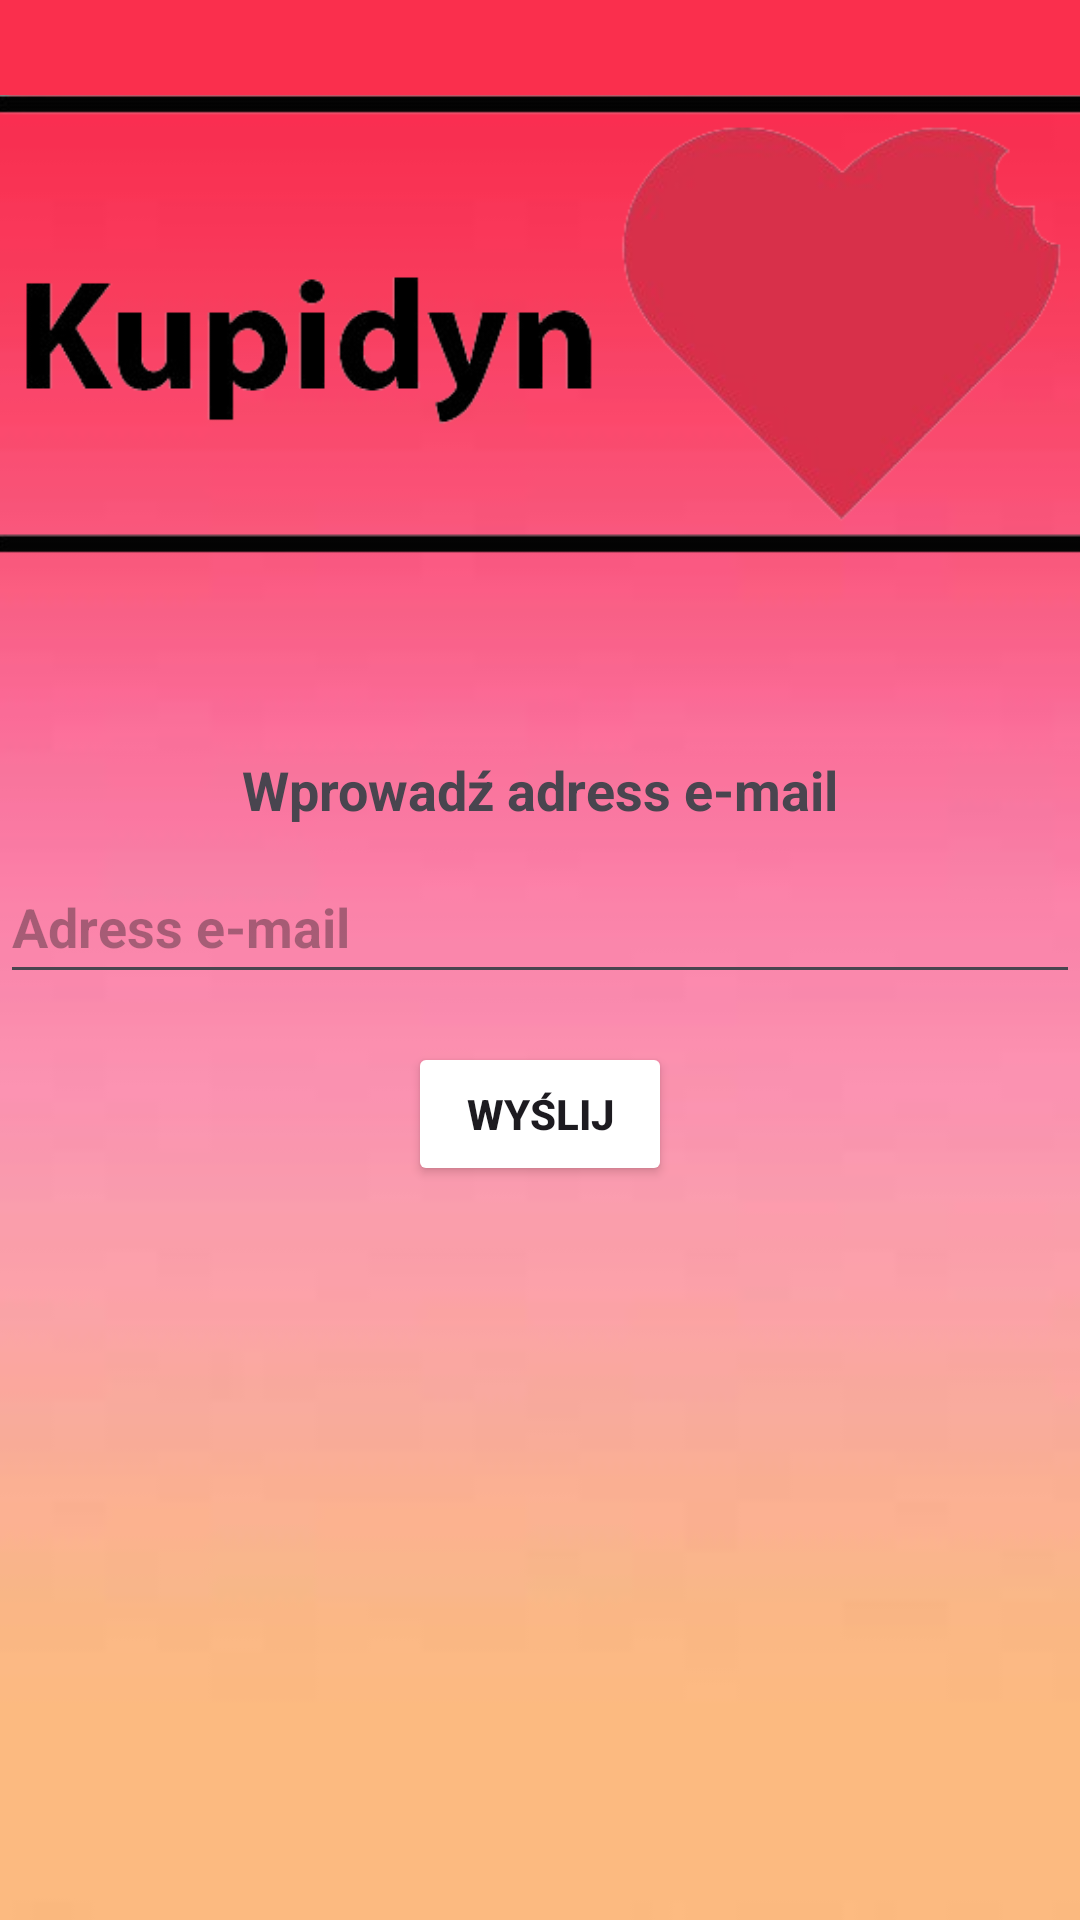

Layout XML and referenced resources for this Android screen:
<!-- AndroidManifest.xml: application theme Theme.Facebook2 -->
<!-- res/layout/activity_forgot_password.xml -->
<?xml version="1.0" encoding="utf-8"?>
<LinearLayout xmlns:android="http://schemas.android.com/apk/res/android"
    xmlns:app="http://schemas.android.com/apk/res-auto"
    xmlns:tools="http://schemas.android.com/tools"
    android:layout_width="match_parent"
    android:layout_height="match_parent"
    tools:context=".ForgotPassword"
    android:background="@drawable/backgroundtrzy"
    android:orientation="vertical"
    android:gravity="center_horizontal">

    <ImageView
        android:layout_width="375dp"
        android:layout_height="235dp"
        android:contentDescription="@string/todo"
        android:src="@drawable/kupidynlogodwa" />

    <TextView
        android:id="@+id/textViewEnterEmail"
        android:layout_width="wrap_content"
        android:layout_height="wrap_content"
        android:layout_marginTop="16dp"
        android:text="@string/wprowad_adress_e_mail"
        android:textSize="18sp"
        android:textStyle="bold" />

    <EditText
        android:id="@+id/editTextEmail"
        android:layout_width="match_parent"
        android:layout_height="wrap_content"
        android:layout_marginTop="8dp"
        android:hint="@string/adress_e_mail"
        android:inputType="textEmailAddress"
        android:minHeight="48dp"
        android:autofillHints=""
        tools:ignore="VisualLintTextFieldSize"
        android:textStyle="bold" />

    <Button
        android:id="@+id/buttonSend"
        android:layout_width="wrap_content"
        android:layout_height="wrap_content"
        android:backgroundTint="@color/blue"
        android:text="Wyślij"
        android:layout_marginTop="16dp"
        android:textStyle="bold" />

</LinearLayout>
<!-- resources referenced by this layout -->
<resources>
  <!-- drawable backgroundtrzy: jpg bitmap (drawable, 1136 bytes) -->
  <!-- drawable kupidynlogodwa: png bitmap (drawable, 39962 bytes) -->
  <string name="adress_e_mail">Adress e-mail</string>
  <string name="todo">TODO</string>
  <string name="wprowad_adress_e_mail">Wprowadź adress e-mail</string>
  <style name="Theme.Facebook2" parent="Base.Theme.Facebook2" />
  <style name="Base.Theme.Facebook2" parent="Theme.Material3.DayNight.NoActionBar">
          
          
      </style>
</resources>
